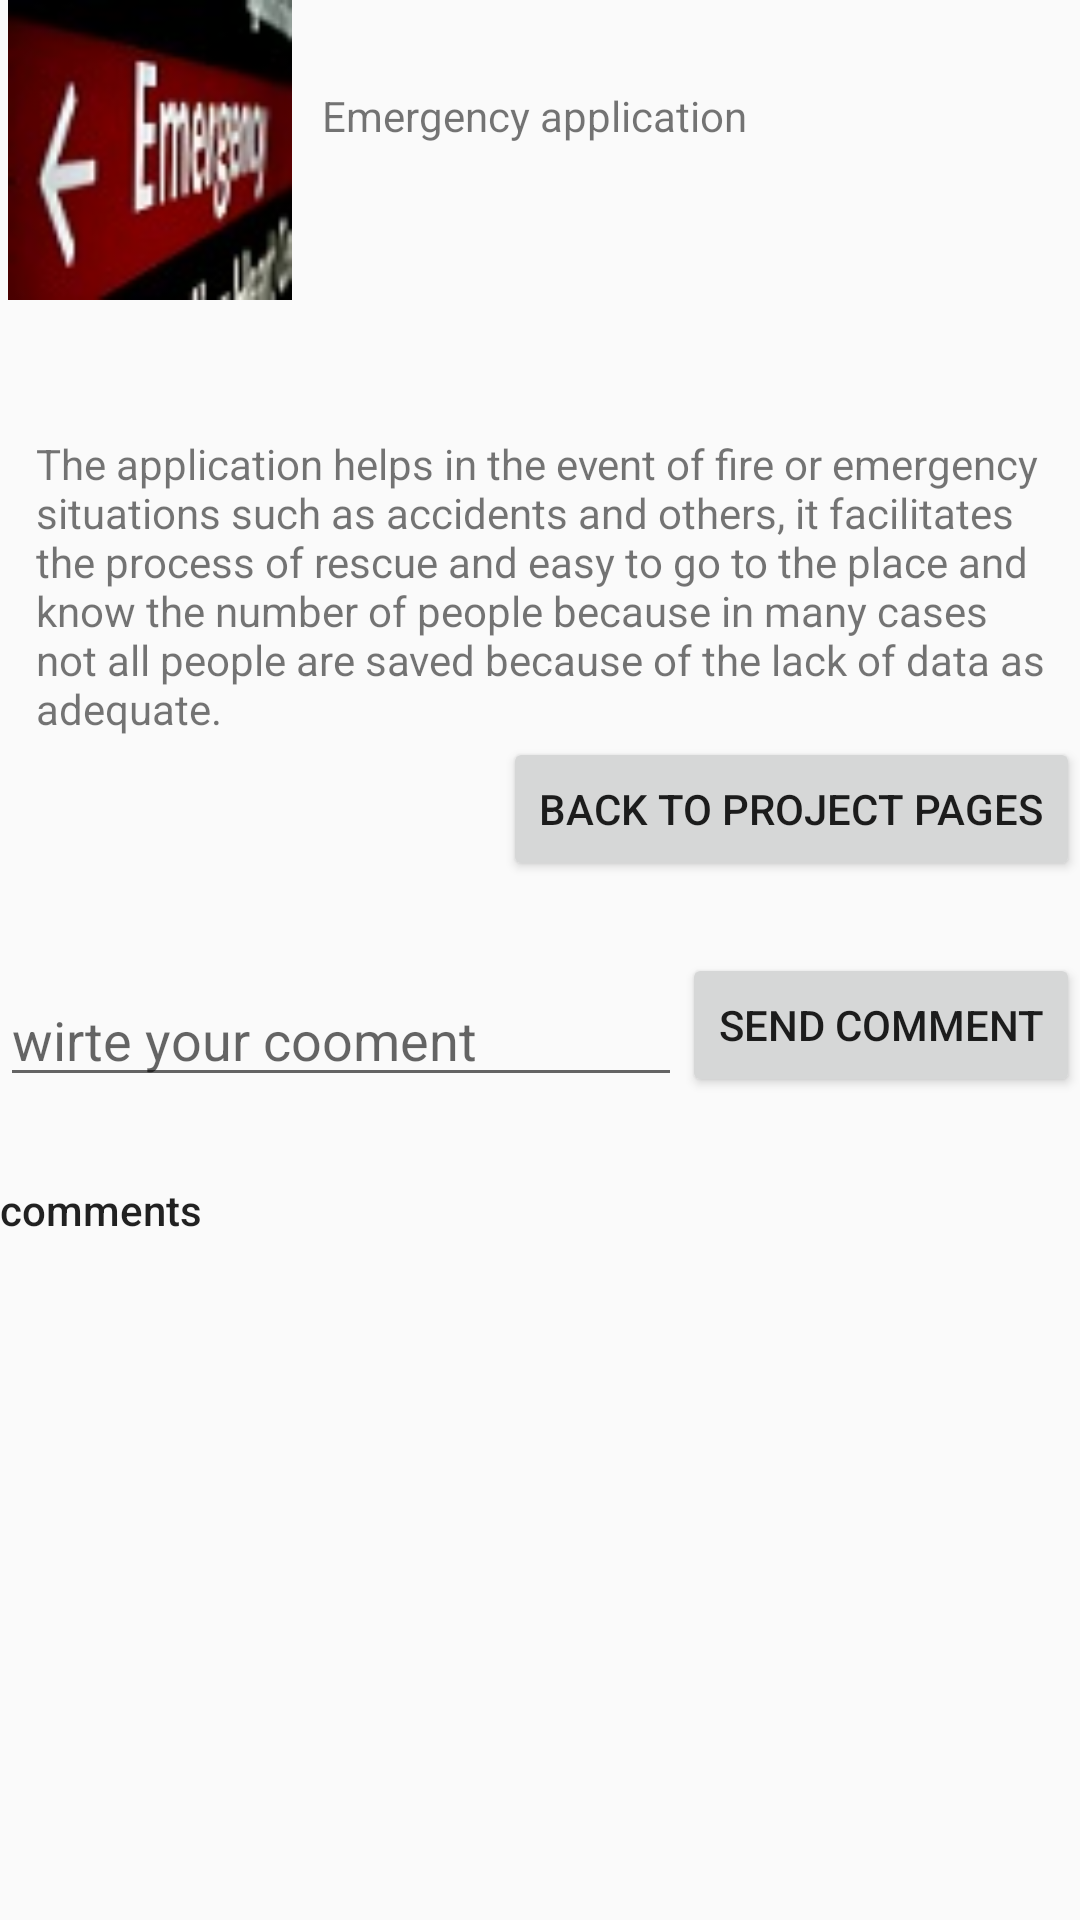

Write the Android layout XML for this screen, with the resource values it uses.
<!-- AndroidManifest.xml: application theme AppTheme -->
<!-- res/layout/activity_emergency.xml -->
<?xml version="1.0" encoding="utf-8"?>
<RelativeLayout xmlns:android="http://schemas.android.com/apk/res/android"
    xmlns:app="http://schemas.android.com/apk/res-auto"
    xmlns:tools="http://schemas.android.com/tools"
    android:layout_width="match_parent"
    android:layout_height="match_parent"
    tools:context="com.example.toshiba.project.Emergency">
    <ImageView
        android:layout_width="100dp"
        android:layout_height="100dp"
        android:id="@+id/imageView"
        android:src="@drawable/emergency_room"
        />

    <TextView
        android:id="@+id/textView"
        android:layout_width="wrap_content"
        android:layout_height="wrap_content"
        android:layout_alignParentTop="true"
        android:layout_centerHorizontal="true"
        android:layout_marginTop="29dp"
        android:text="Emergency application " />

    <TextView
        android:id="@+id/textView2"
        android:layout_width="wrap_content"
        android:layout_height="wrap_content"
        android:layout_alignParentStart="true"
        android:layout_below="@+id/imageView"
        android:layout_marginStart="12dp"
        android:layout_marginTop="45dp"
        android:text="The application helps in the event of fire or emergency situations such as accidents and others, it facilitates the process of rescue and easy to go to the place and know the number of people because in many cases not all people are saved because of the lack of data as adequate.
" />

    <Button
        android:id="@+id/btn1"
        android:layout_width="wrap_content"
        android:layout_height="wrap_content"
        android:onClick="Backto"
        android:text="Back to project pages"
        android:layout_below="@+id/textView2"
        android:layout_alignParentEnd="true" />

    <ImageButton
        android:id="@+id/share"
        android:layout_width="wrap_content"
        android:layout_height="wrap_content"
        android:background="@android:color/background_light"
        android:onClick="sh"
        app:srcCompat="@drawable/ic_share_black_24dp"
        android:layout_above="@+id/writecom"
        android:layout_alignParentStart="true" />
    <ImageButton
        android:id="@+id/like"
        android:layout_width="wrap_content"
        android:layout_height="wrap_content"
        android:background="@android:color/background_light"
        android:onClick="liking"
        android:visibility="visible"
        app:srcCompat="@drawable/ic_favorite_border_black_24dp"
        android:layout_above="@+id/writecom"
        android:layout_alignEnd="@+id/comments" />
    <EditText
        android:id="@+id/writecom"
        android:layout_width="wrap_content"
        android:layout_height="wrap_content"
        android:ems="10"
        android:hint="wirte your cooment"
        android:inputType="textPostalAddress"
        android:layout_alignBottom="@+id/scomm"
        android:layout_alignParentStart="true"
        android:layout_toStartOf="@+id/scomm">


    </EditText>

    <TextView
        android:id="@+id/comments"
        android:layout_width="wrap_content"
        android:layout_height="wrap_content"
        android:text="comments"
        android:textAppearance="@style/TextAppearance.AppCompat.Body2"
        android:layout_below="@+id/writecom"
        android:layout_alignParentStart="true"
        android:layout_marginTop="28dp" />



    <Button
        android:id="@+id/scomm"
        android:layout_width="wrap_content"
        android:layout_height="wrap_content"
        android:onClick="SendText"
        android:text="Send comment"
        android:layout_marginTop="24dp"
        android:layout_below="@+id/btn1"
        android:layout_alignParentEnd="true" />
</RelativeLayout>
<!-- resources referenced by this layout -->
<resources>
  <!-- drawable emergency_room: jpg bitmap (drawable, 15997 bytes) -->
  <style name="AppTheme" parent="Theme.AppCompat.Light.DarkActionBar">
          
          <item name="colorPrimary">@color/colorPrimary</item>
          <item name="colorPrimaryDark">@color/colorPrimaryDark</item>
          <item name="colorAccent">@color/colorAccent</item>
      </style>
  <color name="colorPrimary">#52298e</color>
  <color name="colorPrimaryDark">#52298e</color>
  <color name="colorAccent">#FF4081</color>
</resources>
